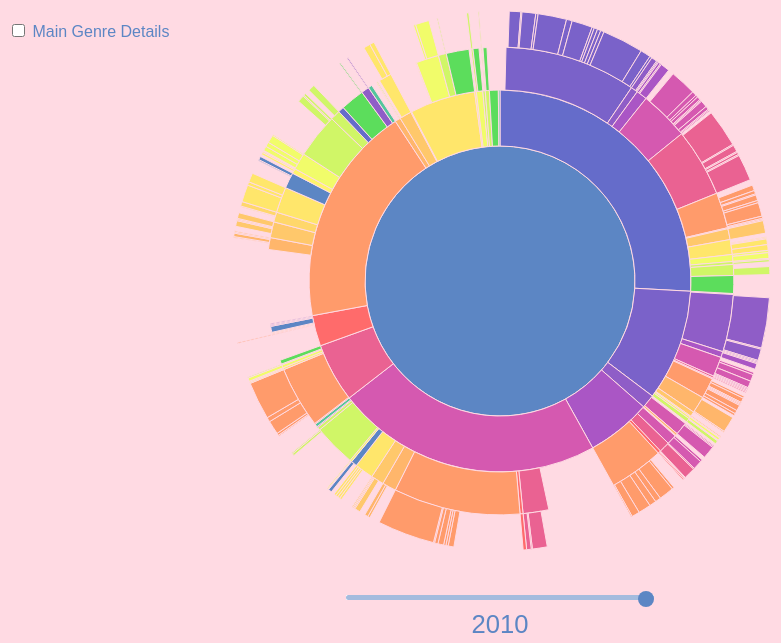
D3 v4 page, settled after 480 driven frames (8 s of simulated time); the page loaded 9 data file(s).


// ── js/script.js
//Zoomable Sunburst on d3.js v4 from: https://bl.ocks.org/maybelinot/5552606564ef37b5de7e47ed2b7dc099
var width = document.getElementById('vis').clientWidth;
var height = document.getElementById('vis').clientHeight;
var radius = (Math.min(width, height) / 2) - 10;

//data object made for selecting decade
var data = {};

var x = d3.scaleLinear()
    .range([0, 2 * Math.PI]);

var y = d3.scaleSqrt()
    .range([0, radius]);

var partition = d3.partition();

//variable for turning values into percentages
var toPercent = d3.format("0.1%");

//using d3 colorbrewer for colour scheme: http://colorbrewer2.org/
var colors = ["#5C86C4", "#656CCA", "#7A62C9", "#8F5DC7", "#AA56C5", "#D559B0", "#EA6292", "#FF6B6B", "#FF9B6B", "#FFB66B",
    "#FFC86B", "#FFD76B", "#FFE66B", "#FFF46B", "#F1FC6A", "#D0F667", "#D0F667", "#5CDD5C", "#53C69D", "#53A6BE"
];

var arc = d3.arc()
    .startAngle(function(d) {
        return Math.max(0, Math.min(2 * Math.PI, x(d.x0)));
    })
    .endAngle(function(d) {
        return Math.max(0, Math.min(2 * Math.PI, x(d.x1)));
    })
    .innerRadius(function(d) {
        return Math.max(0, y(d.y0));
    })
    .outerRadius(function(d) {
        return Math.max(0, y(d.y1));
    });

//viewBox for responsive svg code from: https://www.w3.org/TR/SVGTiny12/coords.html#ViewBoxAttribute
var svg = d3.select("#chart")
    .attr("preserveAspectRatio", "xMinYMin meet")
    .attr("viewBox", "0 0 " + width + " " + height)
    .append("g")
    .attr("transform", "translate(" + width / 2 + "," + (height / 2) + ")");

var leg = d3.select("#legend");

var tips = d3.select('#tooltips');

d3.select("#togglelegend").on("click", toggleLegend);
d3.select("#toggletips").on("click", toggleTips);

//queue all json files so all loaded ready to go for decade selection
d3.queue()
    .defer(d3.json, "jsonFiles/movies2010.json")
    .defer(d3.json, "jsonFiles/movies2000.json")
    .defer(d3.json, "jsonFiles/movies1990.json")
    .defer(d3.json, "jsonFiles/movies1980.json")
    .defer(d3.json, "jsonFiles/movies1970.json")
    .defer(d3.json, "jsonFiles/movies1960.json")
    .defer(d3.json, "jsonFiles/movies1950.json")
    .defer(d3.json, "jsonFiles/movies1940.json")
    .defer(d3.json, "jsonFiles/movies1930.json")
    .await(function(error, d2010, d2000, d1990, d1980, d1970, d1960, d1950, d1940, d1930) {
        data['1930'] = d1930;
        data['1940'] = d1940;
        data['1950'] = d1950;
        data['1960'] = d1960;
        data['1970'] = d1970;
        data['1980'] = d1980;
        data['1990'] = d1990;
        data['2000'] = d2000;
        data['2010'] = d2010
        draw('2010')
        drawLegend('2010');
    });

//slider for changing json decade data to be loaded
var slider = d3.select('#decade');
slider.on('change', function() {
    decadeSelected = this.value;
    fadeOut()
    //time out to make sure svg has faded out before new data put in code from: https://www.w3schools.com/jsref/met_win_settimeout.asp
    setTimeout(function() {
        //first clear contests to update new
        svg.selectAll("path").remove()
        leg.selectAll("svg").remove()
        drawLegend(decadeSelected)
        draw(decadeSelected);
    }, 250)
    setTimeout(function() {
        fadeIn();
    }, 250);
});

function draw(decade) {

    var root = data[decade];
    root = d3.hierarchy(root);
    root.sum(function(d) {
        return d.size;
    });
    var color = d3.scaleOrdinal(colors);

    var sunburst = svg.selectAll("path")
        .data(partition(root).descendants());

    sunburst
        .enter()
        .append("path")
        .attr("d", arc)
        .style("fill", function(d) {
            return color((d.children ? d : d.parent).data.name);
        })
        //function to stop displaying children that have no name :(
        .style("opacity", function(d) {
            if (d.data.name !== "") {
                return 1;
            } else {
                return 0;
            }
        })
        .on("click", click)
        .append("title")
        .text(function(d) {
            return (d.data.name + ": " + toPercent(d.value / root.value));
        });
};

//function which "zooms" in sunburst when clicking on data area
function click(d) {
    svg.transition()
        .duration(750)
        .tween("scale", function() {
            var xd = d3.interpolate(x.domain(), [d.x0, d.x1]),
                yd = d3.interpolate(y.domain(), [d.y0, 1]),
                yr = d3.interpolate(y.range(), [d.y0 ? 20 : 0, radius]);
            return function(t) {
                x.domain(xd(t));
                y.domain(yd(t)).range(yr(t));
            };
        })
        .selectAll("path")
        .attrTween("d", function(d) {
            return function() {
                return arc(d);
            };
        });
};

function drawLegend(decade) {

    var root = data[decade];
    //create hierarchy and sum function to find out total size of all date used for percentages
    var rootTotal = d3.hierarchy(root);
    rootTotal.sum(function(d) {
        return d.size;
    });
    //create copy of colors array without first element using slice()
    var colorsLegend = colors.slice(1, colors.length);
    var color = d3.scaleOrdinal(colorsLegend);
    //code helped for creating legend from: https://bl.ocks.org/kerryrodden/766f8f6d31f645c39f488a0befa1e3c8
    var li = {
        w: 150,
        h: 30,
        s: 3,
        r: 3
    };
    var legend = d3.select("#legend")
        .append("svg:svg")
        .attr("width", li.w)
        .attr("height", root.children.length * (li.h + li.s));

    var g = legend.selectAll("g")
        .data(d3.values(root)[1])
        .enter()
        .append("svg:g")
        .attr("transform", function(d, i) {
            return "translate(0," + i * (li.h + li.s) + ")";
        });

    g.append("svg:rect")
        .attr("rx", li.r)
        .attr("ry", li.r)
        .attr("width", li.w)
        .attr("height", li.h)
        .style("fill", function(d) {
            return color(d.name);
        })

    g.append("svg:text")
        .attr("x", li.w / 2)
        .attr("y", li.h / 2)
        .attr("dy", "0.3em")
        .attr("text-anchor", "middle")
        .text(function(d, i) {
            return d.name + ": " + toPercent(rootTotal.children[i].value / rootTotal.value)
        });
}

function toggleLegend() {
    if (leg.style("opacity") == 0) {
        leg.transition()
            .style("opacity", 1);
    } else {
        leg.transition()
            .style("opacity", 0);
    }
}

function toggleTips() {
    if (tips.style("opacity") == 0) {
        tips.transition()
            .style("opacity", 1);
    } else {
        tips.transition()
            .style("opacity", 0);
    }
}


//funciton to fade out svg
function fadeOut() {
    svg.transition()
        .style("opacity", 0);
};

//function to fade in svg
function fadeIn() {
    svg.transition()
        .style("opacity", 1);
};



d3.select(self.frameElement).style("height", height + "px");


### data: jsonFiles/movies2010.json
{
 "name": "2010",
 "children": [
  {
   "name": "Action",
   "children": [
    "{... 2 keys}",
    "{... 2 keys}",
    "{... 2 keys}",
    "{... 2 keys}",
    "{... 2 keys}",
    "{... 2 keys}",
    "{... 2 keys}",
    "{... 2 keys}",
    "... 6 more items"
   ]
  },
  {
   "name": "Adventure",
   "children": [
    "{... 2 keys}",
    "{... 2 keys}",
    "{... 2 keys}",
    "{... 2 keys}",
    "{... 2 keys}",
    "{... 2 keys}",
    "{... 2 keys}",
    "{... 2 keys}",
    "... 4 more items"
   ]
  },
  {
   "name": "Animation",
   "children": [
    "{... 2 keys}",
    "{... 2 keys}",
    "{... 2 keys}"
   ]
  },
  {
   "name": "Biography",
   "children": [
    "{... 2 keys}",
    "{... 2 keys}",
    "{... 2 keys}",
    "{... 2 keys}",
    "{... 2 keys}"
   ]
  },
  {
   "name": "Comedy",
   "children": [
    "{... 2 keys}",
    "{... 2 keys}",
    "{... 2 keys}",
    "{... 2 keys}",
    "{... 2 keys}",
    "{... 2 keys}",
    "{... 2 keys}",
    "{... 2 keys}",
    "... 5 more items"
   ]
  },
  {
   "name": "Crime",
   "children": [
    "{... 2 keys}",
    "{... 2 keys}",
    "{... 2 keys}",
    "{... 2 keys}",
    "{... 2 keys}",
    "{... 2 keys}"
   ]
  },
  {
   "name": "Documentary",
   "children": [
    "{... 2 keys}",
    "{... 2 keys}",
    "{... 2 keys}",
    "{... 2 keys}",
    "{... 2 keys}",
    "{... 2 keys}",
    "{... 2 keys}",
    "{... 2 keys}"
   ]
  },
  {
   "name": "Drama",
   "children": [
    "{... 2 keys}",
    "{... 2 keys}",
    "{... 2 keys}",
    "{... 2 keys}",
    "{... 2 keys}",
    "{... 2 keys}",
    "{... 2 keys}",
    "{... 2 keys}",
    "... 6 more items"
   ]
  },
  "... 10 more items"
 ]
}

### data: jsonFiles/movies2000.json
{
 "name": "2000",
 "children": [
  {
   "name": "Action",
   "children": [
    "{... 2 keys}",
    "{... 2 keys}",
    "{... 2 keys}",
    "{... 2 keys}",
    "{... 2 keys}",
    "{... 2 keys}",
    "{... 2 keys}",
    "{... 2 keys}",
    "... 8 more items"
   ]
  },
  {
   "name": "Adventure",
   "children": [
    "{... 2 keys}",
    "{... 2 keys}",
    "{... 2 keys}",
    "{... 2 keys}",
    "{... 2 keys}",
    "{... 2 keys}",
    "{... 2 keys}",
    "{... 2 keys}",
    "... 4 more items"
   ]
  },
  {
   "name": "Animation",
   "children": [
    "{... 2 keys}",
    "{... 2 keys}",
    "{... 2 keys}",
    "{... 2 keys}"
   ]
  },
  {
   "name": "Biography",
   "children": [
    "{... 2 keys}",
    "{... 2 keys}",
    "{... 2 keys}",
    "{... 2 keys}"
   ]
  },
  {
   "name": "Comedy",
   "children": [
    "{... 2 keys}",
    "{... 2 keys}",
    "{... 2 keys}",
    "{... 2 keys}",
    "{... 2 keys}",
    "{... 2 keys}",
    "{... 2 keys}",
    "{... 2 keys}",
    "... 8 more items"
   ]
  },
  {
   "name": "Crime",
   "children": [
    "{... 2 keys}",
    "{... 2 keys}",
    "{... 2 keys}",
    "{... 2 keys}",
    "{... 2 keys}"
   ]
  },
  {
   "name": "Documentary",
   "children": [
    "{... 2 keys}",
    "{... 2 keys}",
    "{... 2 keys}",
    "{... 2 keys}",
    "{... 2 keys}",
    "{... 2 keys}",
    "{... 2 keys}"
   ]
  },
  {
   "name": "Drama",
   "children": [
    "{... 2 keys}",
    "{... 2 keys}",
    "{... 2 keys}",
    "{... 2 keys}",
    "{... 2 keys}",
    "{... 2 keys}",
    "{... 2 keys}",
    "{... 2 keys}",
    "... 6 more items"
   ]
  },
  "... 8 more items"
 ]
}

### data: jsonFiles/movies1990.json
{
 "name": "1990",
 "children": [
  {
   "name": "Action",
   "children": [
    "{... 2 keys}",
    "{... 2 keys}",
    "{... 2 keys}",
    "{... 2 keys}",
    "{... 2 keys}",
    "{... 2 keys}",
    "{... 2 keys}",
    "{... 2 keys}",
    "... 2 more items"
   ]
  },
  {
   "name": "Adventure",
   "children": [
    "{... 2 keys}",
    "{... 2 keys}",
    "{... 2 keys}",
    "{... 2 keys}",
    "{... 2 keys}",
    "{... 2 keys}"
   ]
  },
  {
   "name": "Animation",
   "children": [
    "{... 2 keys}",
    "{... 2 keys}",
    "{... 2 keys}"
   ]
  },
  {
   "name": "Biography",
   "children": [
    "{... 2 keys}",
    "{... 2 keys}",
    "{... 2 keys}",
    "{... 2 keys}"
   ]
  },
  {
   "name": "Comedy",
   "children": [
    "{... 2 keys}",
    "{... 2 keys}",
    "{... 2 keys}",
    "{... 2 keys}",
    "{... 2 keys}",
    "{... 2 keys}",
    "{... 2 keys}",
    "{... 2 keys}",
    "... 3 more items"
   ]
  },
  {
   "name": "Crime",
   "children": [
    "{... 2 keys}",
    "{... 2 keys}",
    "{... 2 keys}",
    "{... 2 keys}",
    "{... 2 keys}",
    "{... 2 keys}"
   ]
  },
  {
   "name": "Documentary",
   "children": [
    "{... 2 keys}",
    "{... 2 keys}"
   ]
  },
  {
   "name": "Drama",
   "children": [
    "{... 2 keys}",
    "{... 2 keys}",
    "{... 2 keys}",
    "{... 2 keys}",
    "{... 2 keys}",
    "{... 2 keys}",
    "{... 2 keys}",
    "{... 2 keys}",
    "... 6 more items"
   ]
  },
  "... 5 more items"
 ]
}

### data: jsonFiles/movies1980.json
{
 "name": "1980",
 "children": [
  {
   "name": "Action",
   "children": [
    "{... 2 keys}",
    "{... 2 keys}",
    "{... 2 keys}",
    "{... 2 keys}",
    "{... 2 keys}",
    "{... 2 keys}",
    "{... 2 keys}",
    "{... 2 keys}",
    "... 2 more items"
   ]
  },
  {
   "name": "Adventure",
   "children": [
    "{... 2 keys}",
    "{... 2 keys}",
    "{... 2 keys}",
    "{... 2 keys}",
    "{... 2 keys}",
    "{... 2 keys}",
    "{... 2 keys}",
    "{... 2 keys}"
   ]
  },
  {
   "name": "Biography",
   "children": [
    "{... 2 keys}",
    "{... 2 keys}"
   ]
  },
  {
   "name": "Comedy",
   "children": [
    "{... 2 keys}",
    "{... 2 keys}",
    "{... 2 keys}",
    "{... 2 keys}",
    "{... 2 keys}",
    "{... 2 keys}",
    "{... 2 keys}",
    "{... 2 keys}",
    "... 4 more items"
   ]
  },
  {
   "name": "Crime",
   "children": [
    "{... 2 keys}"
   ]
  },
  {
   "name": "Documentary",
   "children": [
    "{... 2 keys}"
   ]
  },
  {
   "name": "Drama",
   "children": [
    "{... 2 keys}",
    "{... 2 keys}",
    "{... 2 keys}",
    "{... 2 keys}",
    "{... 2 keys}",
    "{... 2 keys}",
    "{... 2 keys}",
    "{... 2 keys}",
    "... 2 more items"
   ]
  },
  {
   "name": "Family",
   "children": [
    "{... 2 keys}"
   ]
  },
  "... 5 more items"
 ]
}

### data: jsonFiles/movies1970.json, 10858 bytes — head not shown
### data: jsonFiles/movies1960.json, 7510 bytes — head not shown
### data: jsonFiles/movies1950.json, 3847 bytes — head not shown
### data: jsonFiles/movies1940.json, 3712 bytes — head not shown
### data: jsonFiles/movies1930.json, 2471 bytes — head not shown